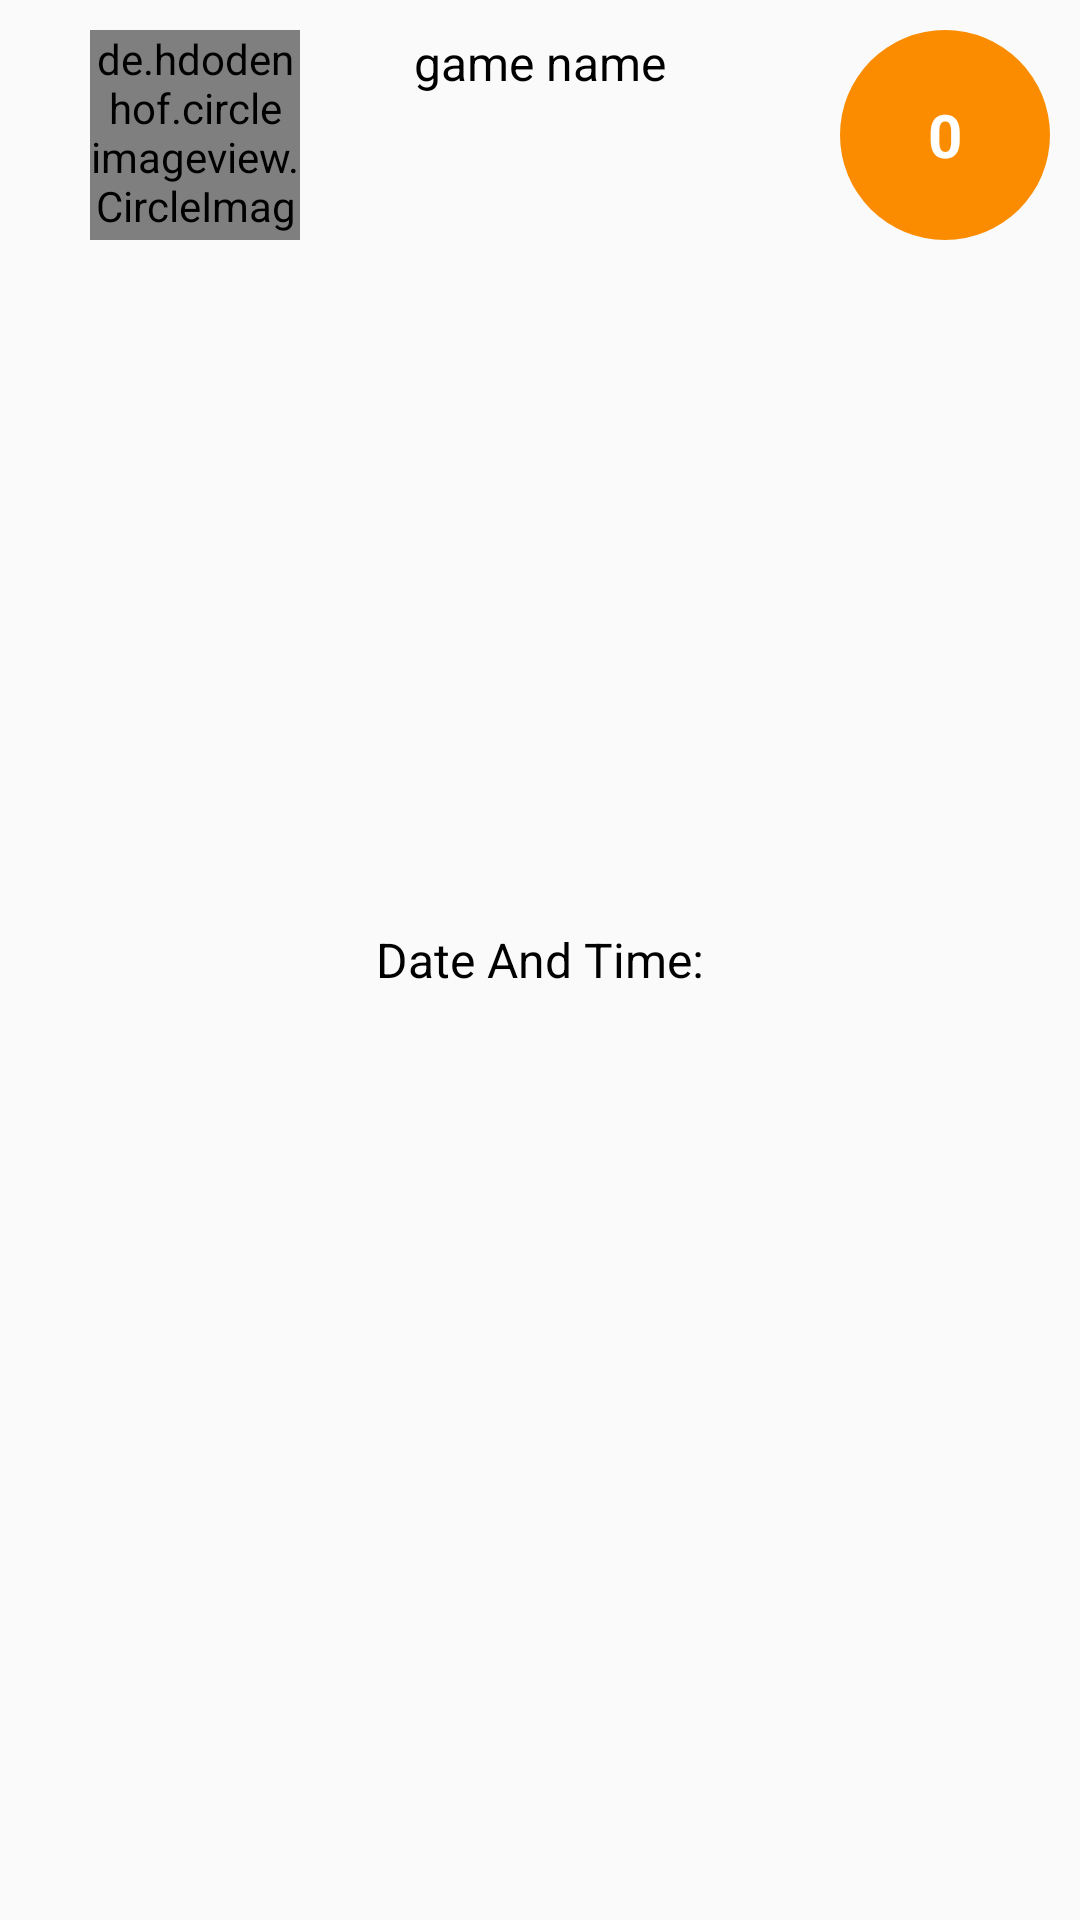

Layout XML and referenced resources for this Android screen:
<!-- AndroidManifest.xml: application theme AppTheme -->
<!-- res/layout/pointsloglayout.xml -->
<?xml version="1.0" encoding="utf-8"?>
<RelativeLayout xmlns:android="http://schemas.android.com/apk/res/android"
    android:layout_margin="15dp"

    android:id="@+id/gamelayout"
    android:layout_width="match_parent"
    android:layout_height="wrap_content"
    android:padding="10dp"
    android:background="@drawable/border">

    <de.hdodenhof.circleimageview.CircleImageView
        android:id="@+id/imageView_game"

        android:layout_width="70dp"

        android:layout_marginLeft="20dp"
        android:src="@drawable/b"
        android:layout_height="70dp"/>

    <TextView
        android:layout_centerHorizontal="true"
        android:id="@+id/txt_gamename"
        android:layout_width="wrap_content"
        android:layout_height="wrap_content"
        android:layout_alignParentTop="true"

        android:layout_marginLeft="31dp"
        android:layout_marginBottom="10dp"
        android:text="game name"
        android:textColor="@color/black"
        android:textSize="16sp" />

    <TextView
        android:id="@+id/txt_points_earned"
        android:layout_width="70dp"
        android:layout_height="70dp"
        android:layout_alignParentEnd="true"
        android:padding="10dp"
        android:background="@drawable/round"
        android:gravity="center"
        android:text="0"
        android:textColor="@color/white"
        android:textSize="20sp"
        android:textStyle="bold" />

    <TextView
        android:id="@+id/txt_dt"
        android:layout_width="wrap_content"
        android:layout_height="wrap_content"
        android:layout_centerInParent="true"



        android:layout_marginLeft="31dp"
        android:text="Date And Time:"
        android:textColor="@color/black"
        android:textSize="16sp" />

</RelativeLayout>
<!-- resources referenced by this layout -->
<resources>
  <color name="black">#000000</color>
  <color name="white">#FFFFFF</color>
  <!-- drawable b: png bitmap (drawable, 32706 bytes) -->
  <!-- drawable round (drawable) -->
  <?xml version="1.0" encoding="utf-8"?>
  <shape
      xmlns:android="http://schemas.android.com/apk/res/android"
      android:shape="oval">
  
      <solid
          android:color="#FB8C00"/>
  
      <size
          android:width="70dp"
          android:height="70dp"/>
  </shape>
  <style name="AppTheme" parent="Theme.AppCompat.DayNight.NoActionBar">
          
          <item name="colorPrimary">@color/colorPrimary</item>
          <item name="colorPrimaryDark">@color/colorPrimaryDark</item>
          <item name="colorAccent">@color/colorAccent</item>
      </style>
  <color name="colorPrimary">#5375cc</color>
  <color name="colorPrimaryDark">#243b86</color>
  <color name="colorAccent">#00BCD4</color>
</resources>
